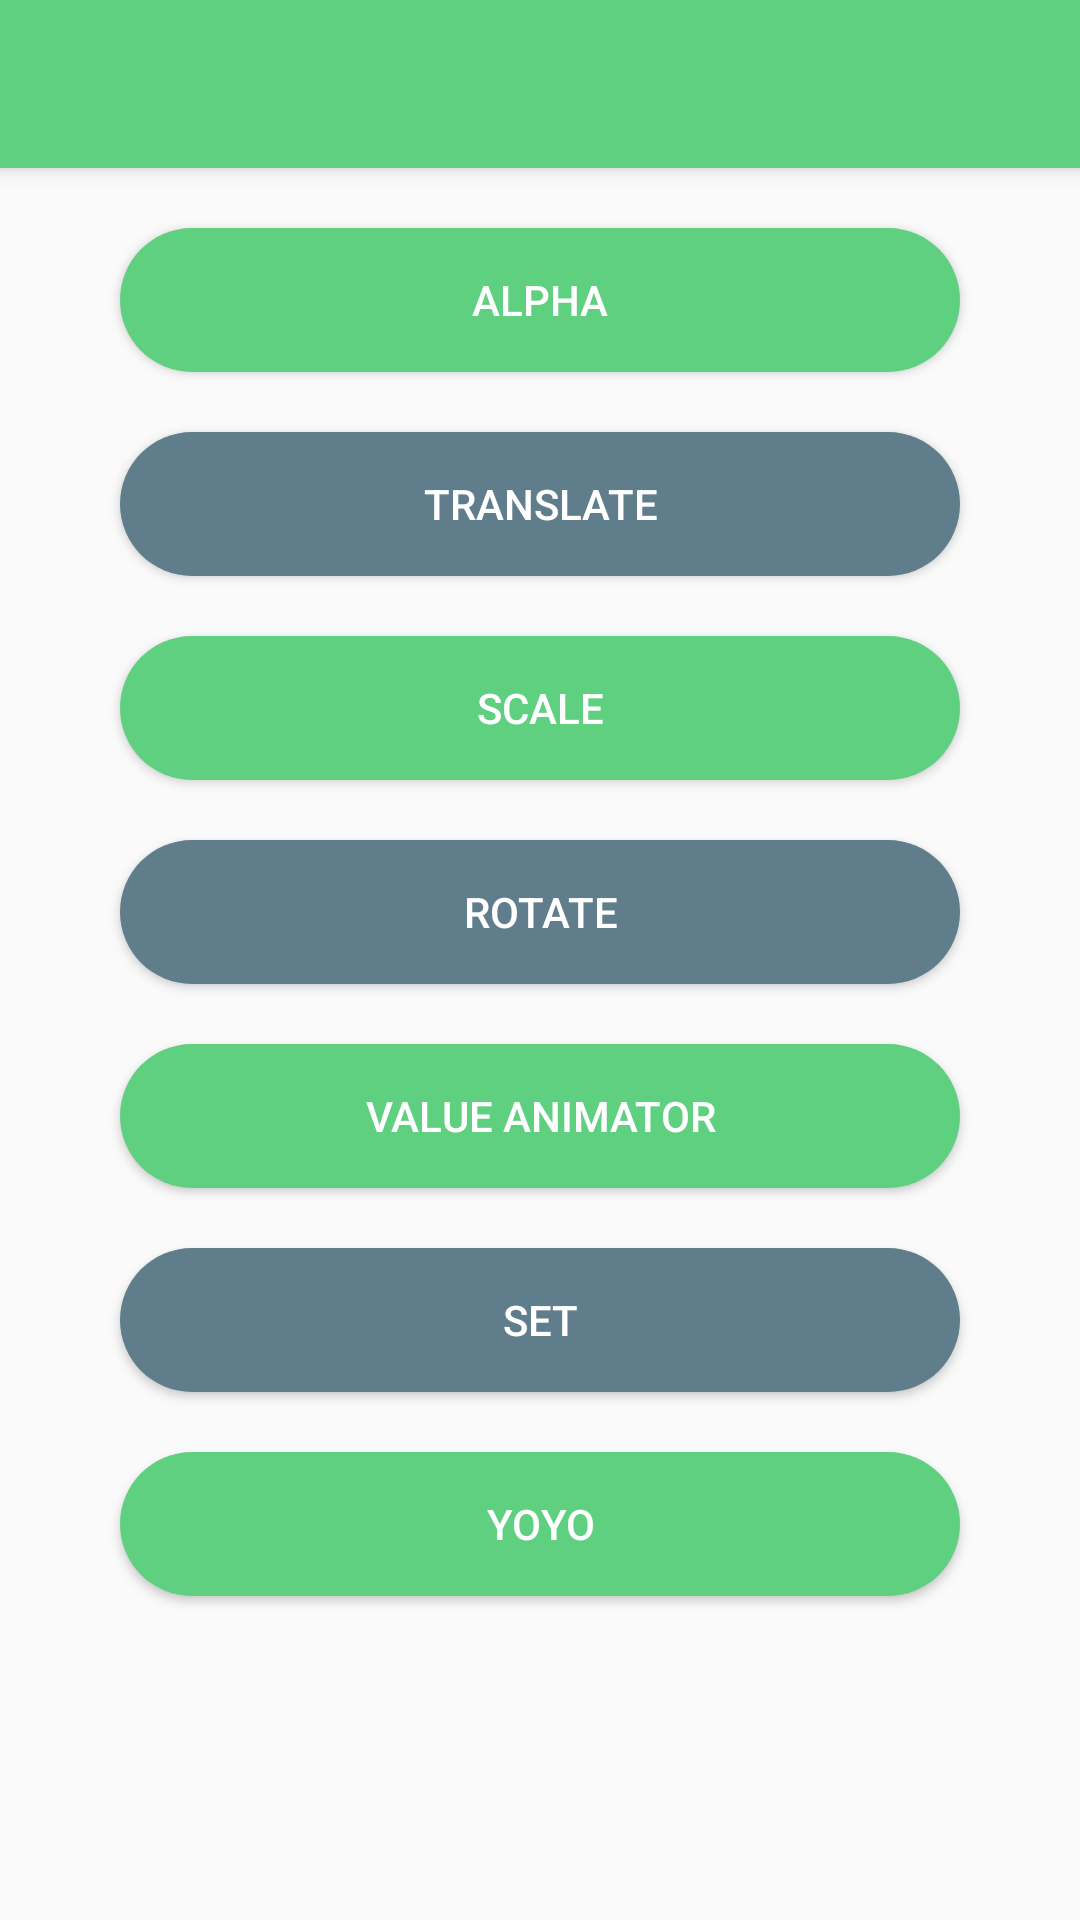

Layout XML and referenced resources for this Android screen:
<!-- AndroidManifest.xml: application theme AppTheme -->
<!-- res/layout/activity_animation.xml -->
<?xml version="1.0" encoding="utf-8"?>
<android.support.design.widget.CoordinatorLayout xmlns:android="http://schemas.android.com/apk/res/android"
    xmlns:app="http://schemas.android.com/apk/res-auto"
    xmlns:tools="http://schemas.android.com/tools"
    android:layout_width="match_parent"
    android:layout_height="match_parent"
    android:layoutDirection="rtl"
    tools:context=".view.activity.AnimationActivity">

    <android.support.design.widget.AppBarLayout
        android:layout_width="match_parent"
        android:layout_height="wrap_content"
        android:theme="@style/ThemeOverlay.AppCompat.Dark">


        <android.support.v7.widget.Toolbar
            android:id="@+id/anim_main_toobar"
            android:layout_width="match_parent"
            android:layout_height="?attr/actionBarSize"/>

        <ImageView
            android:layout_width="match_parent"
            android:layout_height="wrap_content"
            android:adjustViewBounds="true"
            android:contentDescription="@string/app_name"
            android:src="@drawable/animation_in_android_banner"
            />
    </android.support.design.widget.AppBarLayout>


    <android.support.v4.widget.NestedScrollView
        android:layout_width="match_parent"
        android:layout_height="wrap_content"
        app:layout_behavior="@string/appbar_scrolling_view_behavior">

        <LinearLayout
            android:layout_width="match_parent"
            android:layout_height="match_parent"
            android:orientation="vertical">

            <Button
                android:id="@+id/button_alpha_animation"
                style="@style/AnimButtonPrimary"
                android:layout_width="match_parent"
                android:layout_height="wrap_content"
                android:tag="0"
                android:text="@string/animations_alpha" />


            <Button
                android:id="@+id/button_Translate_animation"
                style="@style/AnimButtonAccent"
                android:layout_width="match_parent"
                android:layout_height="wrap_content"
                android:tag="1"
                android:text="@string/animations_translate" />

            <Button
                android:id="@+id/button_Scale_animation"
                style="@style/AnimButtonPrimary"
                android:layout_width="match_parent"
                android:layout_height="wrap_content"
                android:tag="2"
                android:text="@string/animations_scale" />


            <Button
                android:id="@+id/button_Rotate_animation"
                style="@style/AnimButtonAccent"
                android:layout_width="match_parent"
                android:layout_height="wrap_content"
                android:tag="3"
                android:text="@string/animations_rotate" />


            <Button
                android:id="@+id/button_value_animator"
                style="@style/AnimButtonPrimary"
                android:layout_width="match_parent"
                android:layout_height="wrap_content"
                android:tag="4"
                android:text="@string/animations_value_animator" />

            <Button
                android:id="@+id/button_set_animation"
                style="@style/AnimButtonAccent"
                android:layout_width="match_parent"
                android:layout_height="wrap_content"
                android:tag="5"
                android:text="@string/animations_set_animation" />


            <Button
                android:id="@+id/button_YoYo_animation"
                style="@style/AnimButtonPrimary"
                android:layout_width="match_parent"
                android:layout_height="wrap_content"
                android:layout_marginBottom="@dimen/standard_margin_2x"
                android:tag="6"
                android:text="@string/animations_YoYo_animation" />

        </LinearLayout>


    </android.support.v4.widget.NestedScrollView>


</android.support.design.widget.CoordinatorLayout>
<!-- resources referenced by this layout -->
<resources>
  <dimen name="standard_margin_2x">16dp</dimen>
  <string name="animations_YoYo_animation">YoYo</string>
  <string name="animations_alpha">Alpha</string>
  <string name="animations_rotate">Rotate</string>
  <string name="animations_scale">Scale</string>
  <string name="animations_set_animation">Set</string>
  <string name="animations_translate">Translate</string>
  <string name="animations_value_animator">Value Animator</string>
  <string name="app_name">LapTop</string>
  <style name="AnimButtonAccent" parent="Button_Accent">
          <item name="android:layout_marginTop">20dp</item>
          <item name="android:layout_marginLeft">40dp</item>
          <item name="android:layout_marginRight">40dp</item>
      </style>
  <style name="AnimButtonPrimary" parent="Button_Primary">
          <item name="android:layout_marginTop">20dp</item>
          <item name="android:layout_marginLeft">40dp</item>
          <item name="android:layout_marginRight">40dp</item>
      </style>
  <style name="AppTheme" parent="Theme.AppCompat.Light.NoActionBar">
          
          <item name="colorPrimary">@color/colorPrimary</item>
          <item name="colorPrimaryDark">@color/colorPrimaryDark</item>
          <item name="colorAccent">@color/colorAccent</item>
          <item name="cardViewStyle">@style/CardView</item>
          <item name="coordinatorLayoutStyle">@style/Widget.Design.CoordinatorLayout</item>
  
      </style>
  <style name="Button_Accent">
          <item name="android:background">@drawable/selector_button_accent</item>
          <item name="android:foreground">?attr/selectableItemBackground</item>
          <item name="android:textColor">@color/white</item>
      </style>
  <style name="Button_Primary">
          <item name="android:background">@drawable/selector_button_primary</item>
          <item name="android:foreground">?attr/selectableItemBackground</item>
          <item name="android:textColor">@color/white</item>
      </style>
  <color name="colorPrimary">#5fd080</color>
  <color name="colorPrimaryDark">#43965b</color>
  <color name="colorAccent">#607d8b</color>
  <!-- drawable selector_button_accent (drawable) -->
  <?xml version="1.0" encoding="utf-8"?>
  <selector xmlns:android="http://schemas.android.com/apk/res/android">
  
      <item android:state_pressed="false">
          <shape android:shape="rectangle">
              <solid android:color="@color/colorAccent"/>
              <corners android:radius="@dimen/corner_object"/>
          </shape>
      </item>
  
      <item android:state_pressed="true">
          <shape android:shape="rectangle">
              <solid android:color="@color/colorAccentDark"/>
              <corners android:radius="@dimen/corner_object"/>
          </shape>
      </item>
  
  
  </selector>
  <color name="white">#fff</color>
  <!-- drawable selector_button_primary (drawable) -->
  <?xml version="1.0" encoding="utf-8"?>
  <selector xmlns:android="http://schemas.android.com/apk/res/android">
  
      <item android:state_pressed="false">
          <shape android:shape="rectangle">
              <solid android:color="@color/colorPrimary"/>
              <corners android:radius="@dimen/corner_object"/>
          </shape>
      </item>
  
      <item android:state_pressed="true">
          <shape android:shape="rectangle">
              <solid android:color="@color/colorPrimaryDark"/>
              <corners android:radius="@dimen/corner_object"/>
          </shape>
      </item>
  
  
  </selector>
  <dimen name="corner_object">100dp</dimen>
  <color name="colorAccentDark">#3f515a</color>
</resources>
